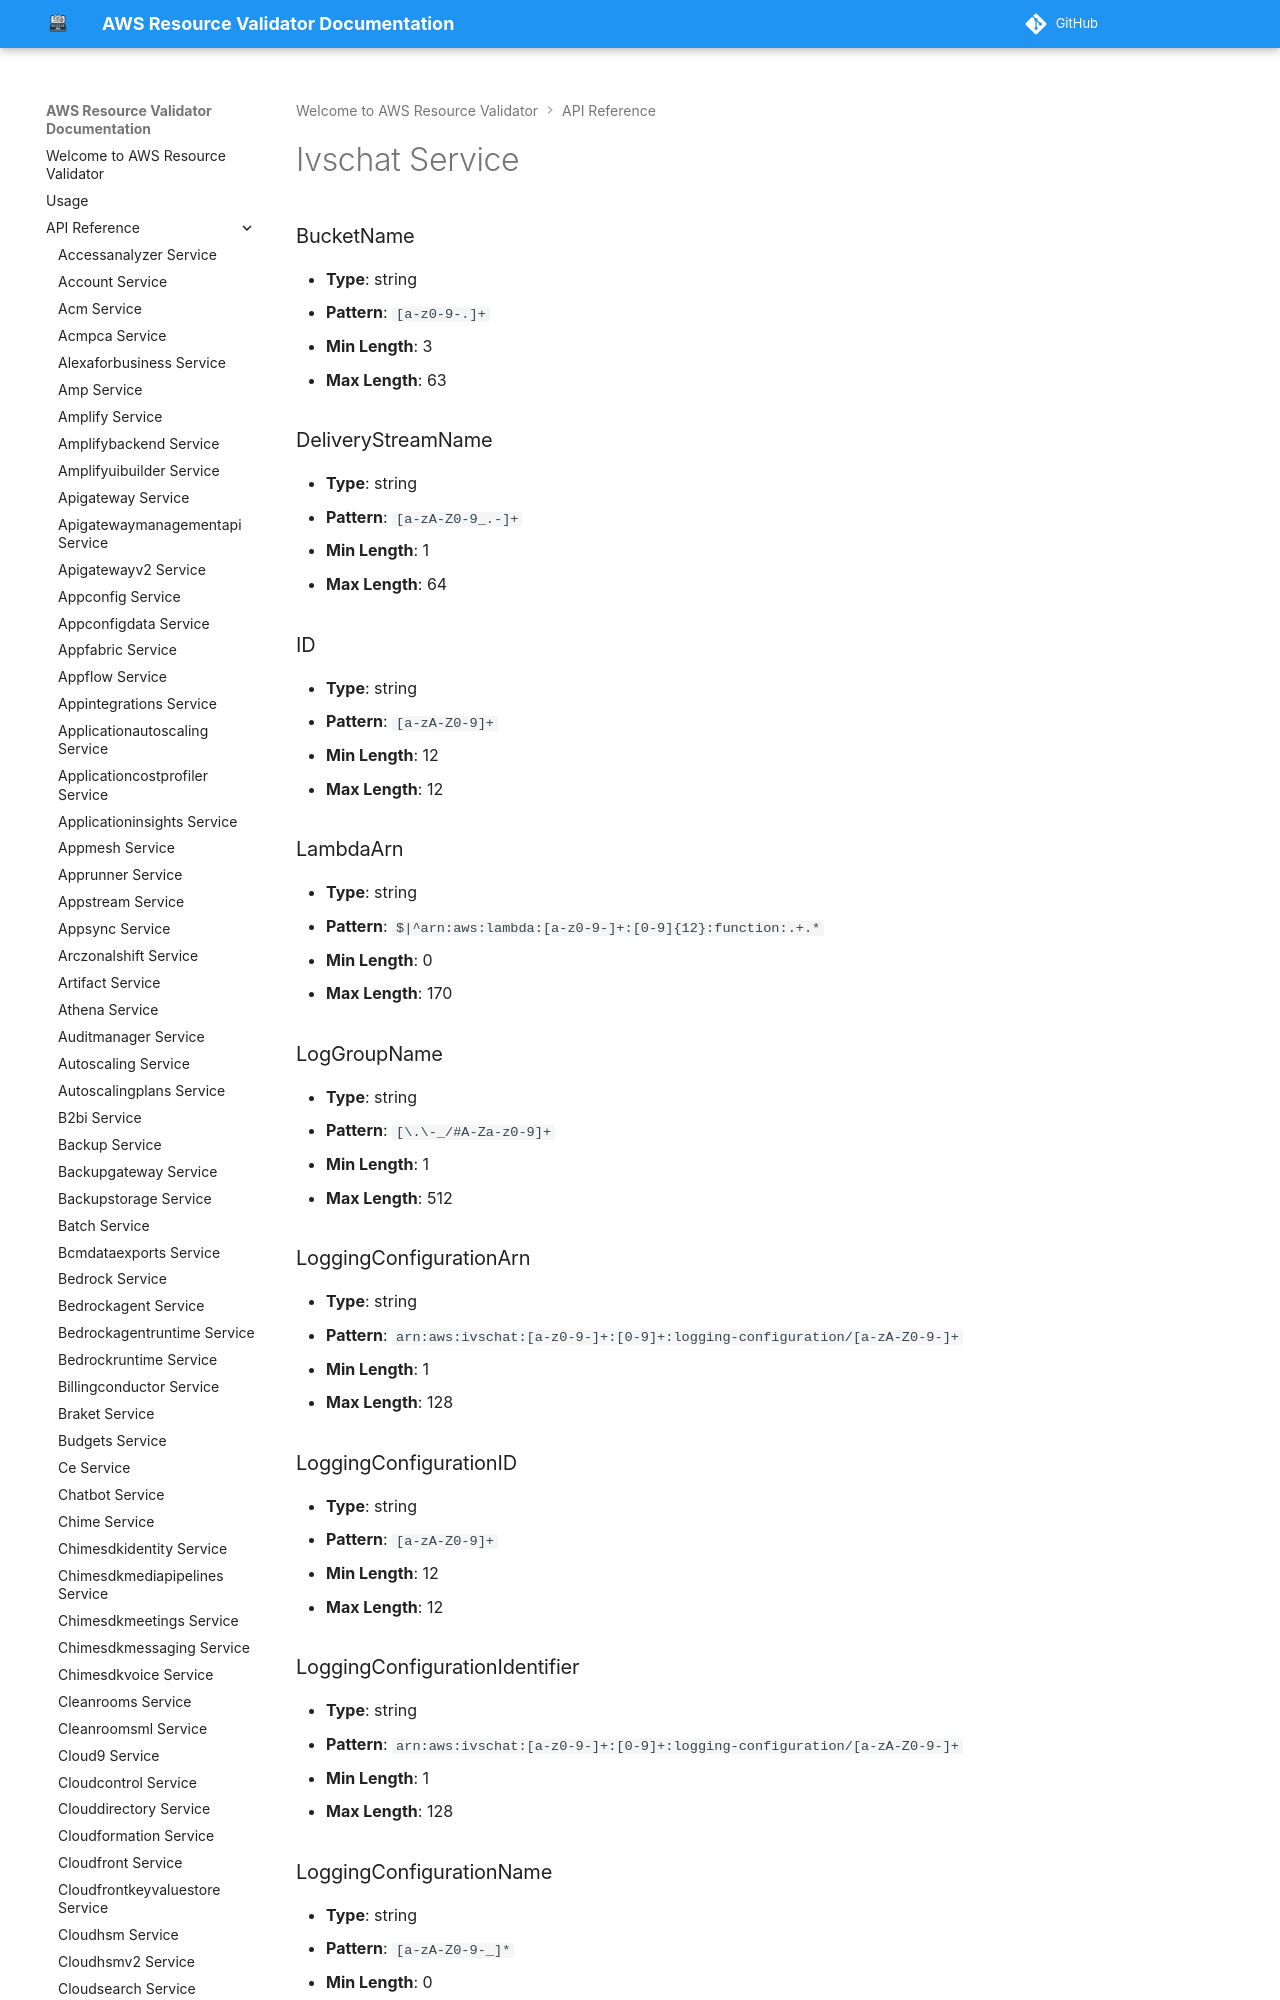

repository: CoreOxide/aws_resource_validator · page: api/ivschat/index.html · generator: mkdocs

# Ivschat Service

### BucketName
- **Type**: string
- **Pattern**: `[a-z0-9-.]+`
- **Min Length**: 3
- **Max Length**: 63

### DeliveryStreamName
- **Type**: string
- **Pattern**: `[a-zA-Z0-9_.-]+`
- **Min Length**: 1
- **Max Length**: 64

### ID
- **Type**: string
- **Pattern**: `[a-zA-Z0-9]+`
- **Min Length**: 12
- **Max Length**: 12
